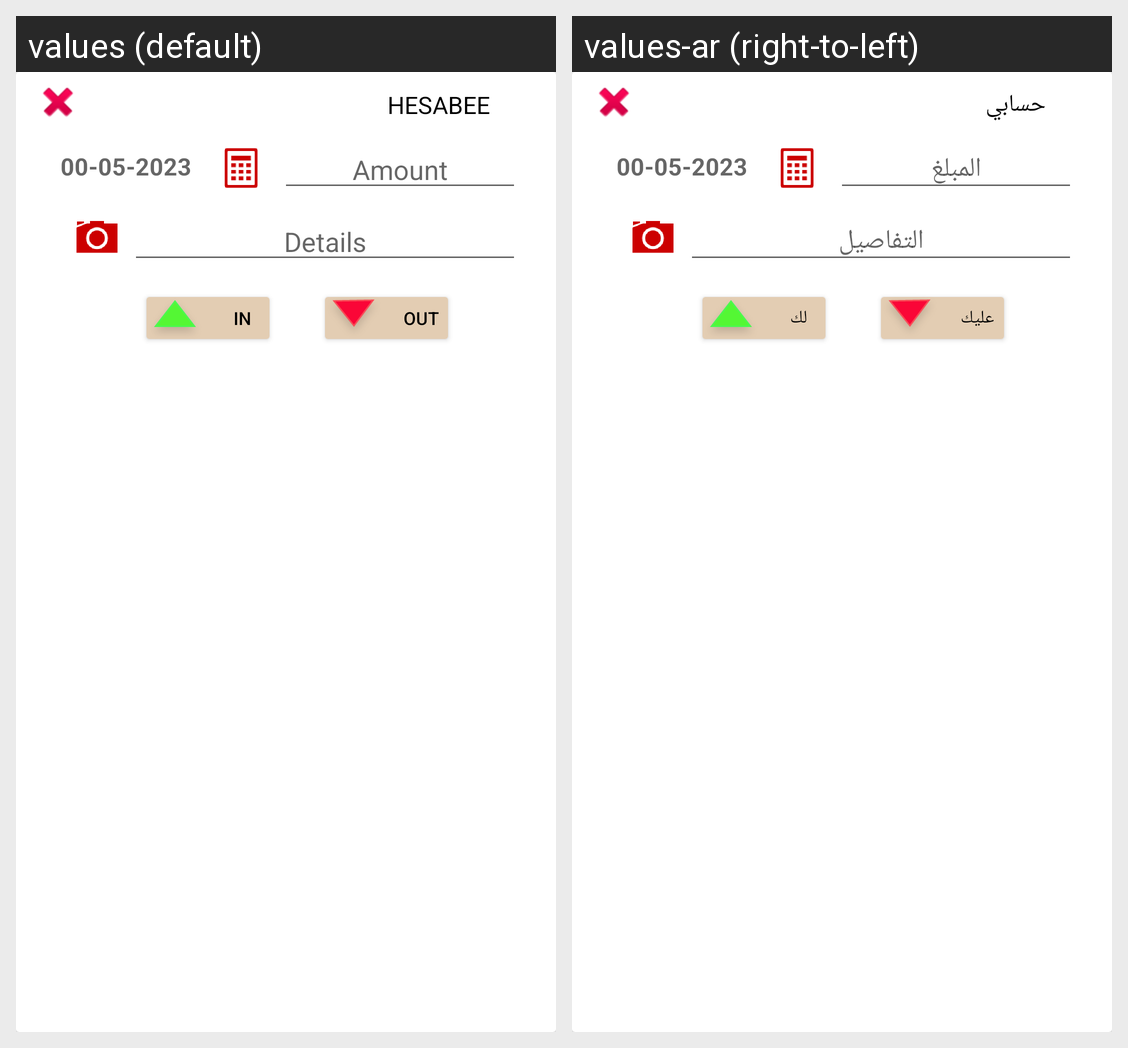

The same Android screen rendered under two of its app's locales, left to right. List the strings drawn on it with the default value and each locale's translation.
Android screen res/layout/add_deal_layout.xml rendered under 2 locales, left to right: values (default), values-ar (right-to-left). Device: Nexus 5 (rendered at 1080×1920; each locale shown at half size, 540×960, under a caption strip naming it); theme Theme.COUNTSKSH.
Strings drawn on this screen, with the default value and each locale's value (text and hints the layout hard-codes, and strings that could not be matched under every locale, appear in the picture but are not listed):

app_name
  values: HESABEE
  values-ar: حسابي

str_deal_amount
  values: Amount
  values-ar: المبلغ

str_date
  values: 00-05-2023
  values-ar: 00-05-2023

str_deal_details
  values: Details
  values-ar: التفاصيل

str_for_it
  values: Out
  values-ar: عليك

str_for_you
  values: In
  values-ar: لك
